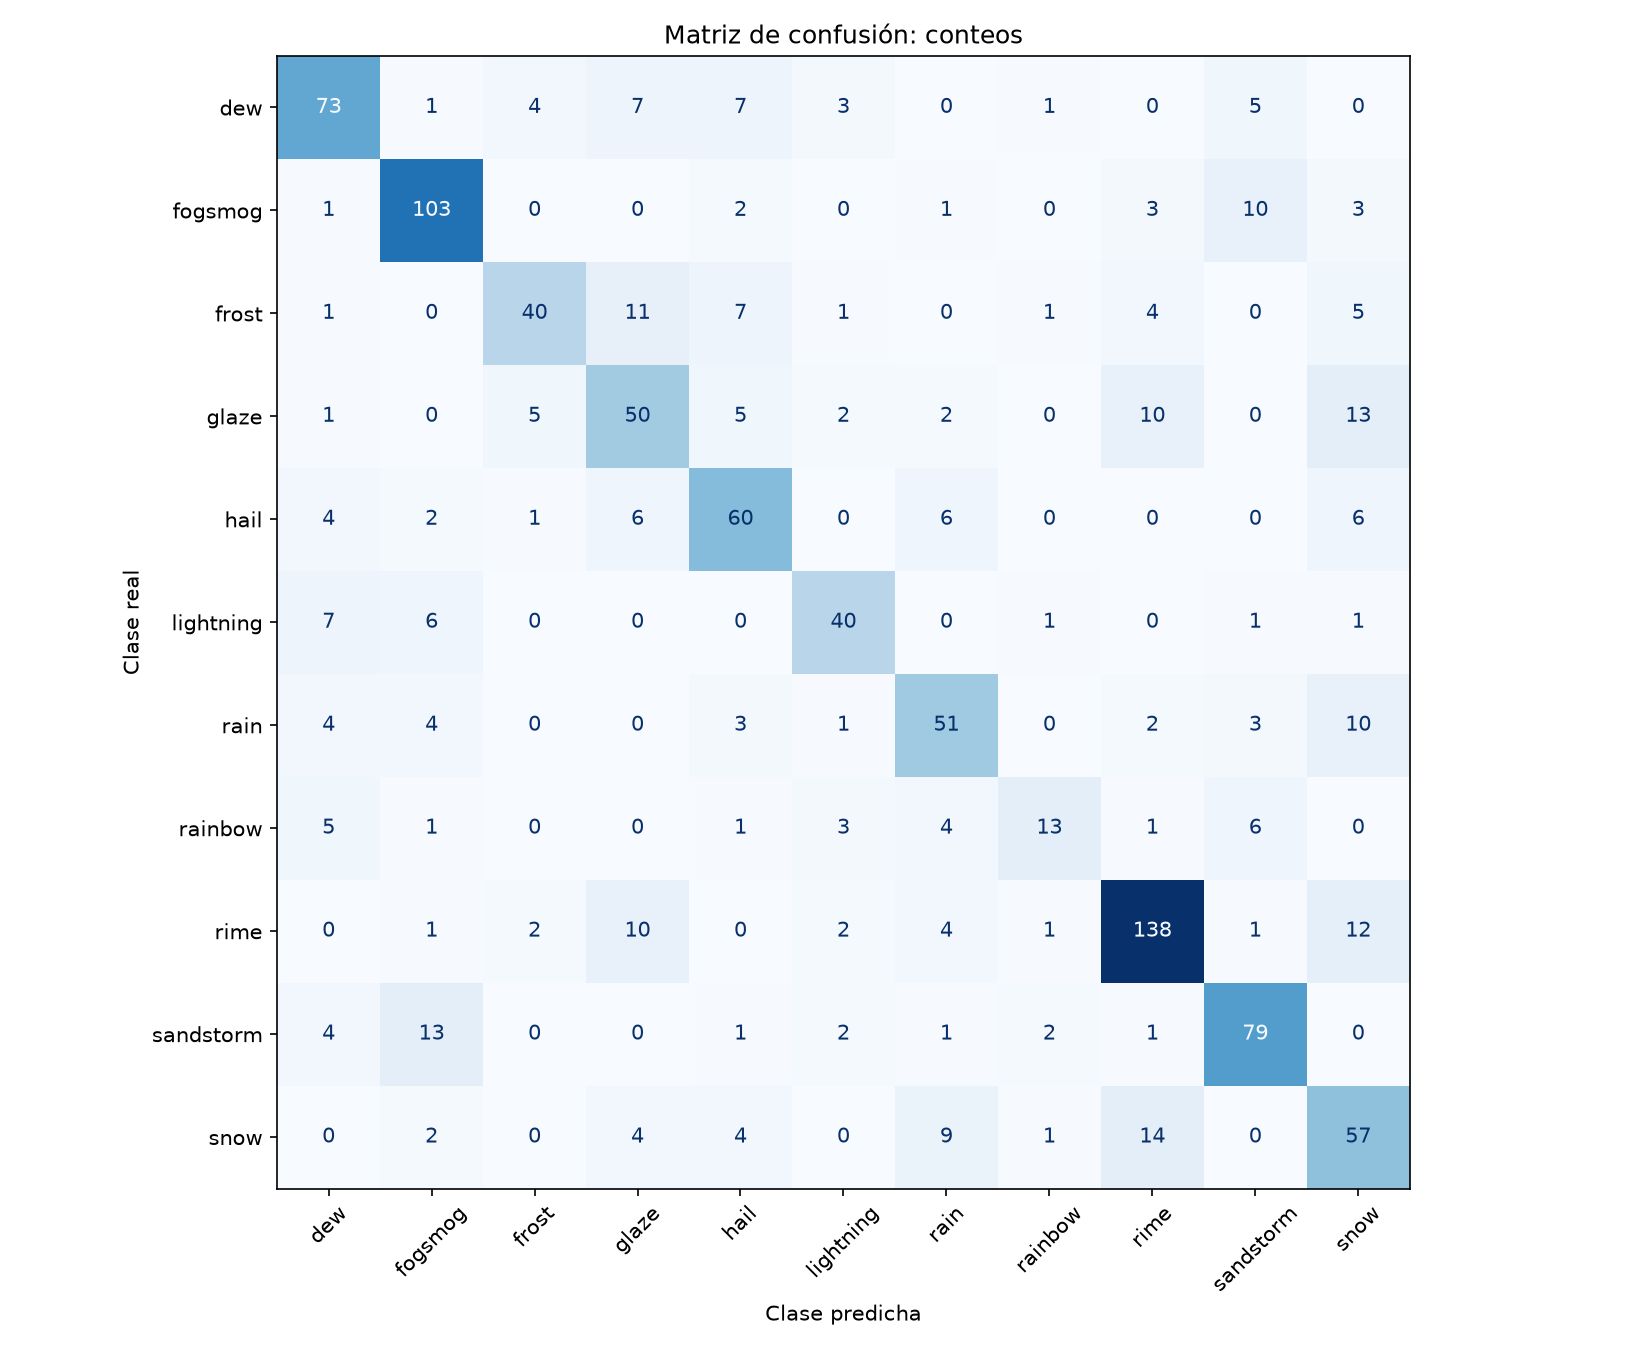

Data behind this chart, as committed beside it:
, dew, fogsmog, frost, glaze, hail, lightning, rain, rainbow, rime, sandstorm, snow
dew, 73, 1, 4, 7, 7, 3, 0, 1, 0, 5, 0
fogsmog, 1, 103, 0, 0, 2, 0, 1, 0, 3, 10, 3
frost, 1, 0, 40, 11, 7, 1, 0, 1, 4, 0, 5
glaze, 1, 0, 5, 50, 5, 2, 2, 0, 10, 0, 13
hail, 4, 2, 1, 6, 60, 0, 6, 0, 0, 0, 6
lightning, 7, 6, 0, 0, 0, 40, 0, 1, 0, 1, 1
rain, 4, 4, 0, 0, 3, 1, 51, 0, 2, 3, 10
rainbow, 5, 1, 0, 0, 1, 3, 4, 13, 1, 6, 0
rime, 0, 1, 2, 10, 0, 2, 4, 1, 138, 1, 12
sandstorm, 4, 13, 0, 0, 1, 2, 1, 2, 1, 79, 0
snow, 0, 2, 0, 4, 4, 0, 9, 1, 14, 0, 57
